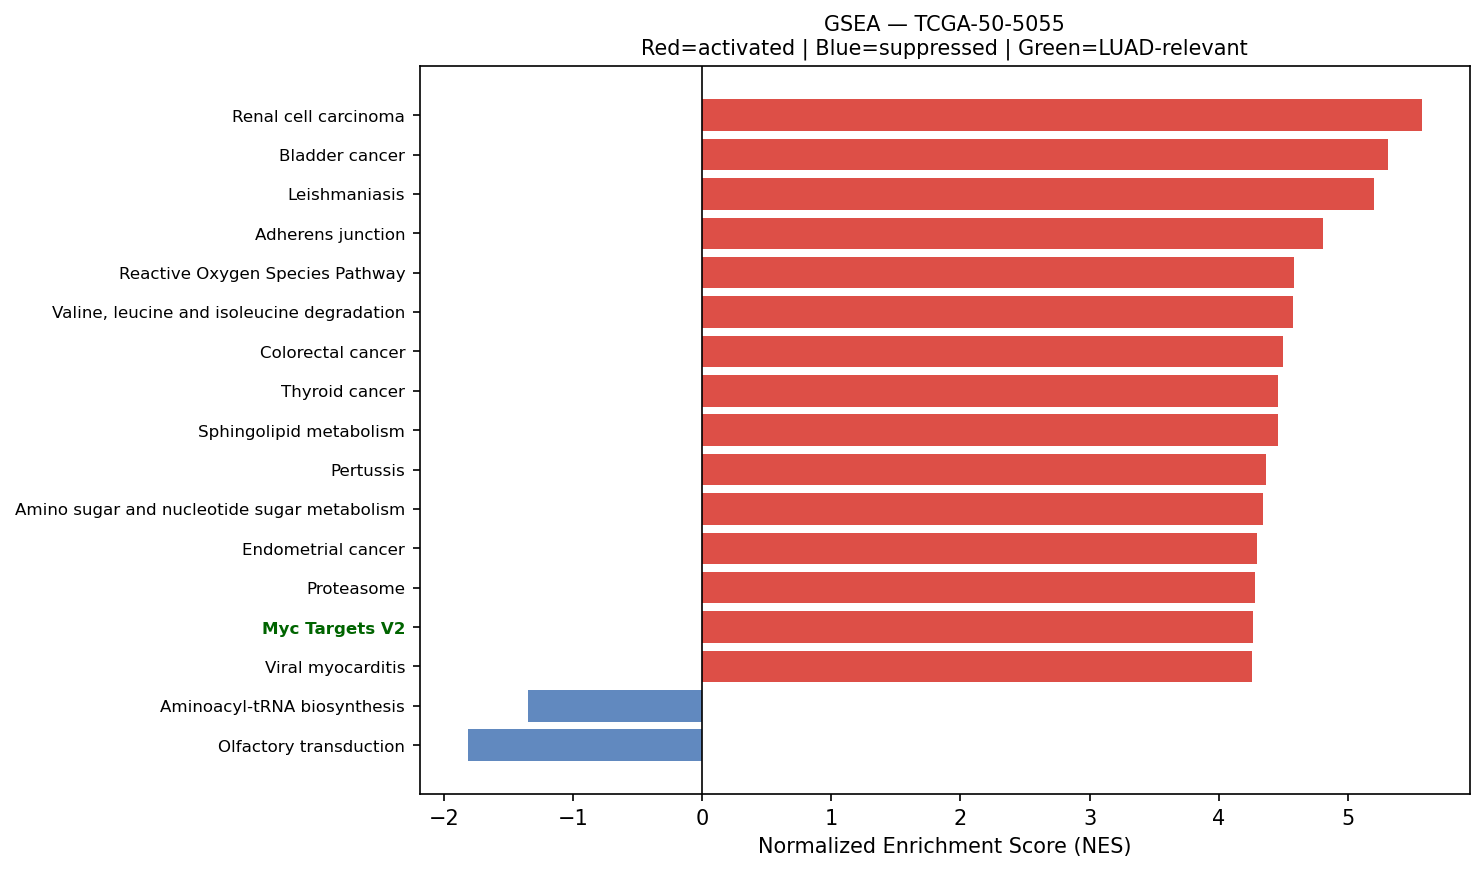

Values plotted in this chart, from the file beside it:
Name	Term	ES	NES	NOM p-val	FDR q-val	FWER p-val	Tag %	Gene %	Lead_genes	gene_set_db	luad_relevant
prerank	Renal cell carcinoma	0.6552	5.573	0.0	0.0	0.0	53/69	18.32%	ELOB;RAC1;CDKN1A;JUN;EPAS1;HIF1A;GRB2;ET…	KEGG_2021_Human	False
prerank	Bladder cancer	0.7635	5.31	0.0	0.0	0.0	35/41	20.20%	MMP2;MMP9;CDK4;CDKN1A;THBS1;MMP1;TYMP;CD…	KEGG_2021_Human	False
prerank	Leishmaniasis	0.7488	5.203	0.0	0.0	0.0	56/74	18.25%	HLA-DRA;HLA-DRB1;HLA-DRB5;EEF1A1;HLA-DPA…	KEGG_2021_Human	False
prerank	Adherens junction	0.6903	4.805	0.0	0.0	0.0	57/71	21.42%	ACTB;ACTG1;RAC1;RAC2;RHOA;ACTN4;NECTIN2;…	KEGG_2021_Human	False
prerank	Reactive Oxygen Species Pathway	0.7286	4.583	0.0	0.0	0.0	43/48	21.13%	FTL;GPX4;TXN;JUNB;PRDX1;PDLIM1;SOD1;NDUF…	MSigDB_Hallmark_2020	False
prerank	Valine, leucine and isoleucine degradati…	0.6178	4.579	0.0	0.0	0.0	43/48	29.19%	ECHS1;HSD17B10;HADHA;HIBADH;HADHB;ALDH9A…	KEGG_2021_Human	False
prerank	Colorectal cancer	0.6767	4.501	0.0	0.0	0.0	73/86	24.59%	RAC1;RAC2;RHOA;FOS;CDKN1A;JUN;CTNNB1;CYC…	KEGG_2021_Human	False
prerank	Thyroid cancer	0.749	4.457	0.0	0.0	0.0	31/37	20.89%	CDKN1A;NCOA4;CTNNB1;GADD45B;CDH1;TPM3;BA…	KEGG_2021_Human	False
prerank	Sphingolipid metabolism	0.5568	4.456	0.0	0.0	0.0	29/48	16.10%	PSAP;NEU1;DEGS1;UGCG;SGPP2;SMPD1;GLB1;PL…	KEGG_2021_Human	False
prerank	Pertussis	0.6341	4.368	0.0	0.0	0.0	54/76	19.84%	C3;C1QA;C1QB;C1QC;CFL1;C1S;RHOA;SFTPA2;F…	KEGG_2021_Human	False
prerank	Amino sugar and nucleotide sugar metabol…	0.7034	4.343	0.0	0.0	0.0	41/48	23.71%	CYB5R3;HEXB;GFUS;CYB5R1;GALE;CMAS;UAP1;R…	KEGG_2021_Human	False
prerank	Endometrial cancer	0.6311	4.296	0.0	0.0	0.0	49/58	26.47%	CDKN1A;CTNNB1;GRB2;GADD45B;CTNNA1;CDH1;B…	KEGG_2021_Human	False
prerank	Proteasome	0.7749	4.279	0.0	0.0	0.0	39/46	15.33%	PSME1;PSMB3;PSMB4;PSMA7;PSMB6;PSMB1;POMP…	KEGG_2021_Human	False
prerank	Myc Targets V2	0.7124	4.27	0.0	0.0	0.0	49/57	21.97%	NPM1;CDK4;CBX3;SRM;HSPD1;DCTPP1;PA2G4;GN…	MSigDB_Hallmark_2020	True
prerank	Viral myocarditis	0.7468	4.261	0.0	0.0	0.0	44/57	14.10%	HLA-DRA;ACTB;HLA-DRB1;HLA-C;HLA-B;ACTG1;…	KEGG_2021_Human	False
prerank	Epithelial cell signaling in Helicobacte…	0.6454	4.183	0.0	0.0	0.0	48/70	19.69%	ATP6V0E1;RAC1;NFKBIA;ATP6V1F;CCL5;ATP6V0…	KEGG_2021_Human	False
prerank	Type I diabetes mellitus	0.6745	4.177	0.0	0.0	0.0	29/41	19.84%	HLA-DRA;HLA-DRB1;HLA-C;HLA-B;HLA-DRB5;HL…	KEGG_2021_Human	False
prerank	Base excision repair	0.68	4.171	0.0	0.0	0.0	28/33	26.12%	APEX1;PCNA;HMGB1;POLE3;POLE4;MPG;POLD2;M…	KEGG_2021_Human	False
prerank	Allograft rejection	0.7279	4.144	0.0	0.0	0.0	24/35	17.32%	HLA-DRA;HLA-DRB1;HLA-C;HLA-B;HLA-DRB5;HL…	KEGG_2021_Human	False
prerank	Vasopressin-regulated water reabsorption	0.5904	3.994	0.0	0.0	0.0	31/44	17.52%	ARHGDIB;AQP3;GNAS;DYNLL1;ARHGDIA;CREB3;R…	KEGG_2021_Human	False
prerank	Insulin resistance	0.5194	3.98	0.0	0.0	0.0	79/108	26.09%	NFKBIA;SOCS3;PPP1CA;PPP1CB;TNFRSF1A;CREB…	KEGG_2021_Human	False
prerank	Various types of N-glycan biosynthesis	0.6325	3.898	0.0	0.0	0.0	29/39	23.44%	DAD1;RPN2;DDOST;RPN1;B4GALT1;STT3B;HEXB;…	KEGG_2021_Human	False
prerank	Inositol phosphate metabolism	0.6364	3.897	0.0	0.0	0.0	55/73	25.61%	TPI1;CDIPT;PIP4K2C;ITPKC;PI4KB;PIP4K2A;I…	KEGG_2021_Human	False
prerank	Graft-versus-host disease	0.6579	3.89	0.0	0.0	0.0	19/38	10.48%	HLA-DRA;HLA-DRB1;HLA-C;HLA-B;HLA-DRB5;HL…	KEGG_2021_Human	False
prerank	Notch Signaling	0.6986	3.846	0.0	0.0	0.0	28/32	22.54%	APH1A;RBX1;CCND1;PSENEN;HES1;SKP1;CUL1;L…	MSigDB_Hallmark_2020	True
prerank	Ferroptosis	0.7076	3.813	0.0	0.0	0.0	34/41	20.95%	FTL;SAT1;GPX4;PRNP;NCOA4;SLC40A1;SAT2;FT…	KEGG_2021_Human	False
prerank	Hedgehog Signaling	0.6017	3.807	0.0	0.0	0.0	27/36	31.74%	MYH9;ETS2;THY1;LDB1;ADGRG1;DPYSL2;NRP1;P…	MSigDB_Hallmark_2020	False
prerank	TGF-beta Signaling	0.7453	3.785	0.0	0.0	0.0	49/54	22.14%	JUNB;RHOA;ID3;SERPINE1;ENG;PPP1CA;IFNGR2…	MSigDB_Hallmark_2020	True
prerank	Primary immunodeficiency	0.6551	3.769	0.0	0.0	0.0	30/37	24.97%	CD79A;CD3D;CD4;CD3E;CD40;IL7R;PTPRC;TAP1…	KEGG_2021_Human	False
prerank	Protein export	0.827	3.747	0.0	0.0	0.0	19/23	11.89%	HSPA5;SRP14;SEC61B;SEC61A1;SEC62;SRP9;SR…	KEGG_2021_Human	False
prerank	ErbB signaling pathway	0.584	3.739	0.0	0.0	0.0	63/85	24.01%	CDKN1A;JUN;GRB2;EIF4EBP1;AREG;CDKN1B;MAP…	KEGG_2021_Human	False
prerank	Arginine and proline metabolism	0.561	3.728	0.0	0.0	0.0	37/50	28.03%	SAT1;LAP3;ODC1;SRM;SAT2;OAT;SMS;CKB;GOT2…	KEGG_2021_Human	False
prerank	Legionellosis	0.6509	3.693	0.0	0.0	0.0	51/57	29.40%	EEF1A1;C3;HSPA8;ARF1;NFKBIA;RAB1A;CD14;I…	KEGG_2021_Human	False
prerank	Peroxisome	0.5829	3.679	0.0	0.0	0.0	58/81	24.74%	PRDX5;PRDX1;SOD1;IDH2;PMVK;GSTK1;ECH1;PE…	KEGG_2021_Human	False
prerank	Wnt-beta Catenin Signaling	0.6209	3.593	0.0	0.0	0.0	33/42	24.59%	CTNNB1;NCSTN;CUL1;TP53;DKK1;PPARD;MYC;RB…	MSigDB_Hallmark_2020	True
prerank	DNA replication	0.6439	3.593	0.0	0.0	0.0	29/36	26.37%	PCNA;RPA2;POLE3;POLE4;MCM3;POLD2;MCM7;RP…	KEGG_2021_Human	False
prerank	Angiogenesis	0.7413	3.505	0.0	0.0	0.0	29/36	18.77%	LUM;TIMP1;COL3A1;S100A4;APP;SPP1;POSTN;F…	MSigDB_Hallmark_2020	True
prerank	Citrate cycle (TCA cycle)	0.6743	3.435	0.0	0.0	0.0	23/30	17.15%	IDH2;MDH2;OGDH;SDHB;SDHD;SDHC;MDH1;SUCLG…	KEGG_2021_Human	False
prerank	Fatty acid elongation	0.698	3.422	0.0	0.0	0.0	23/27	26.06%	ECHS1;PPT1;HADHA;ELOVL5;ELOVL1;HADHB;TEC…	KEGG_2021_Human	False
prerank	Fc epsilon RI signaling pathway	0.539	3.383	0.0	0.0	0.0	49/67	24.64%	RAC1;RAC2;FCER1G;FCER1A;ALOX5AP;GRB2;MAP…	KEGG_2021_Human	False
prerank	Vibrio cholerae infection	0.6398	3.378	0.0	0.0	0.0	28/50	9.74%	ACTB;ACTG1;ATP6V0E1;KDELR2;ARF1;ATP6V1F;…	KEGG_2021_Human	False
prerank	Prolactin signaling pathway	0.518	3.343	0.0	0.0	0.0	48/70	24.01%	FOS;SOCS3;GRB2;STAT1;CCND1;STAT3;MAP2K2;…	KEGG_2021_Human	False
prerank	Pyrimidine metabolism	0.5284	3.338	0.0	0.0	0.0	41/56	25.77%	CMPK1;TYMP;NME4;DCTD;DCTPP1;NME3;DCK;TK1…	KEGG_2021_Human	False
prerank	Malaria	0.5733	3.332	0.0	0.0	0.0	26/50	12.68%	SDC1;CD81;ICAM1;ACKR1;CCL2;ITGB2;PECAM1;…	KEGG_2021_Human	False
prerank	Fatty acid degradation	0.6661	3.324	0.0	0.0	0.0	31/43	21.69%	ECHS1;HADHA;ACADVL;ADH5;HADHB;ALDH9A1;AC…	KEGG_2021_Human	False
prerank	Biosynthesis of unsaturated fatty acids	0.6946	3.321	0.0	0.0	0.0	23/27	26.06%	ELOVL5;ELOVL1;SCP2;TECR;HACD3;ACOT7;SCD;…	KEGG_2021_Human	False
prerank	Other types of O-glycan biosynthesis	0.5611	3.296	0.0	0.0	0.0	30/47	20.07%	B4GALT1;GALNT1;ST6GAL1;C1GALT1C1;COLGALT…	KEGG_2021_Human	False
prerank	Pyruvate metabolism	0.5335	3.293	0.0	0.0	0.0	33/47	23.73%	PKM;GLO1;LDHA;AKR1A1;MDH2;ADH5;MDH1;ALDH…	KEGG_2021_Human	False
prerank	RNA polymerase	0.6483	3.267	0.0	0.0	0.0	27/31	25.74%	POLR2L;POLR2K;POLR2G;POLR2J;POLR2E;POLR2…	KEGG_2021_Human	True
prerank	Bile Acid Metabolism	0.4738	3.266	0.0	0.0	0.0	71/112	27.65%	PRDX5;SOD1;IDH2;DHCR24;SLC35B2;GSTK1;ALD…	MSigDB_Hallmark_2020	False
prerank	Lysine degradation	0.5561	3.223	0.0	0.0	0.0	52/63	28.42%	ECHS1;HADHA;PLOD1;ALDH9A1;COLGALT1;DLST;…	KEGG_2021_Human	False
prerank	Asthma	0.6541	3.21	0.0	0.0	0.0	14/28	4.42%	HLA-DRA;HLA-DRB1;HLA-DRB5;HLA-DPA1;HLA-D…	KEGG_2021_Human	False
prerank	Cysteine and methionine metabolism	0.4995	3.209	0.0	0.0	0.0	36/49	26.01%	LDHA;MDH2;SRM;AHCY;TST;ENOPH1;SMS;MDH1;A…	KEGG_2021_Human	False
prerank	Cholesterol metabolism	0.4036	3.197	0.0	0.0	0.0	23/50	14.83%	NPC2;APOE;TSPO;PLTP;APOC1;VDAC1;CYP27A1;…	KEGG_2021_Human	False
prerank	Steroid biosynthesis	0.6896	3.135	0.0	0.0	0.0	17/20	25.98%	DHCR24;LIPA;FDFT1;MSMO1;SOAT1;SQLE;NSDHL…	KEGG_2021_Human	False
prerank	Apical Surface	0.5554	3.112	0.0	0.0	0.0	28/44	24.31%	HSPB1;APP;FLOT2;B4GALT1;THY1;CX3CL1;LYN;…	MSigDB_Hallmark_2020	False
prerank	SNARE interactions in vesicular transpor…	0.7209	3.109	0.0	0.0	0.0	31/33	26.23%	VAMP8;VAMP5;VAMP3;STX19;VAMP7;STX5;BET1L…	KEGG_2021_Human	False
prerank	Fructose and mannose metabolism	0.6481	3.098	0.0	0.0	0.0	23/33	23.11%	TPI1;GFUS;AKR1B1;PFKL;HK1;FBP1;PFKFB3;GM…	KEGG_2021_Human	False
prerank	Nucleotide excision repair	0.6376	3.055	0.0	0.0	0.0	35/46	22.81%	PCNA;CETN2;RPA2;RBX1;POLE3;RAD23A;RAD23B…	KEGG_2021_Human	False
prerank	Glycosylphosphatidylinositol (GPI)-ancho…	0.578	3.052	0.0	0.0	0.0	21/26	27.68%	GPAA1;DPM2;PIGU;PIGT;PIGS;PIGC;PIGK;PIGP…	KEGG_2021_Human	False
... 62 more rows
